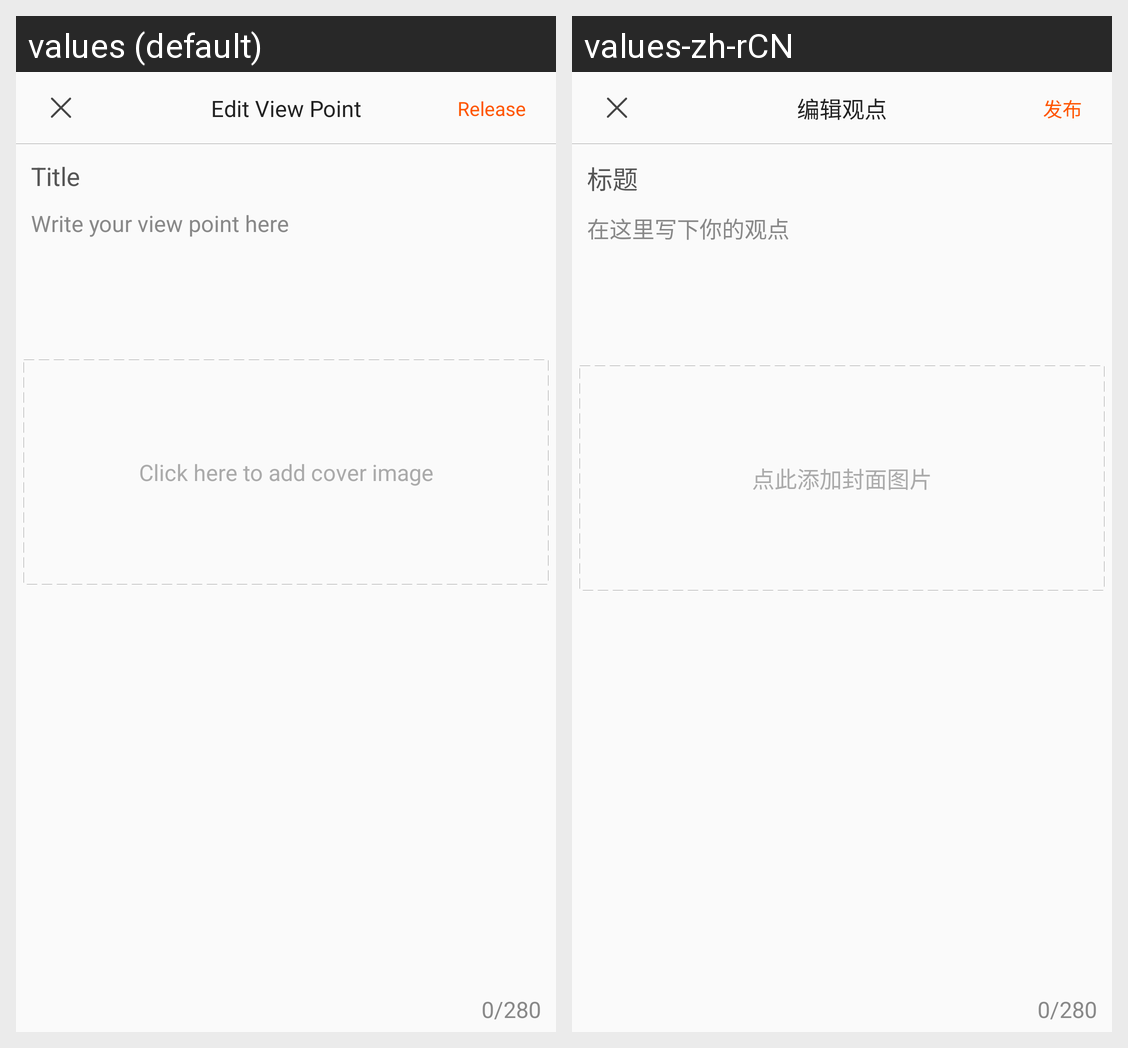

This grid shows one Android layout under two languages. Give, for every string resource on the screen, its name, the default text and each shown locale's text.
Android screen res/layout/common_unit_topic_details_view_point_edit_activity.xml rendered under 2 locales, left to right: values (default), values-zh-rCN. Device: Nexus 5 (rendered at 1080×1920; each locale shown at half size, 540×960, under a caption strip naming it); theme AppTheme.
Strings drawn on this screen, with the default value and each locale's value (text and hints the layout hard-codes, and strings that could not be matched under every locale, appear in the picture but are not listed):

view_point_edit_top_navigation_title_text
  values: Edit View Point
  values-zh-rCN: 编辑观点

mind_edit_top_navigation_release_btn_text
  values: Release
  values-zh-rCN: 发布

view_point_title_edit_hint_text
  values: Title
  values-zh-rCN: 标题

view_point_content_edit_hint_text
  values: Write your view point here
  values-zh-rCN: 在这里写下你的观点

view_point_add_cover_image_tip_text
  values: Click here to add cover image
  values-zh-rCN: 点此添加封面图片
